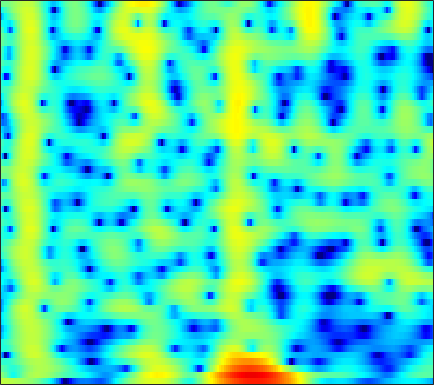

The table this chart was drawn from, first rows:
3.1935, 3.1297, 3.0242, 2.9016, 2.7999, 2.6533, 2.4955, 2.3698, 2.1874, 1.985, 1.756, 1.5659, 1.2753, 0.93532, 0.63656, 0.18263, -0.35171, -0.81789, -1.5297, -2.3554, -3.3214, -4.1521, -5.43, -6.9466
0.8048, -0.09356, -1.506, -3.122, -4.355, -5.603, -5.747, -5.051, -3.588, -2.065, -0.743, 0.08687, 0.9803, 1.649, 2.017, 2.347, 2.509, 2.531, 2.437, 2.214, 1.878, 1.561, 1.067, 0.5116
-1.593, -2.164, -2.983, -3.785, -4.288, -4.672, -4.57, -4.171, -3.321, -2.301, -1.274, -0.558, 0.2881, 0.9889, 1.417, 1.859, 2.162, 2.301, 2.38, 2.345, 2.207, 2.043, 1.752, 1.386
-4.025, -4.237, -4.348, -4.223, -3.972, -3.447, -2.77, -2.199, -1.399, -0.6009, 0.1557, 0.6791, 1.297, 1.807, 2.11, 2.403, 2.565, 2.601, 2.535, 2.349, 2.043, 1.745, 1.26, 0.687
-10.5, -14.08, -25.62, -19.23, -12.64, -7.862, -4.752, -2.986, -1.117, 0.3536, 1.514, 2.215, 2.947, 3.469, 3.728, 3.904, 3.887, 3.748, 3.392, 2.842, 2.095, 1.404, 0.312, -0.9732
-4.853, -4.891, -4.714, -4.196, -3.59, -2.566, -1.421, -0.5613, 0.5226, 1.489, 2.308, 2.811, 3.327, 3.66, 3.786, 3.783, 3.583, 3.296, 2.719, 1.903, 0.829, -0.1656, -1.778, -3.789
-5.373, -4.801, -3.974, -3.082, -2.389, -1.461, -0.5517, 0.1003, 0.9072, 1.621, 2.222, 2.591, 2.96, 3.179, 3.241, 3.182, 2.956, 2.675, 2.152, 1.455, 0.5857, -0.172, -1.307, -2.558
-10.26, -8.593, -6.584, -4.814, -3.628, -2.221, -0.9965, -0.1881, 0.7512, 1.536, 2.165, 2.535, 2.899, 3.111, 3.172, 3.121, 2.926, 2.684, 2.242, 1.671, 0.9722, 0.373, -0.5137, -1.475
-12.2, -10, -7.475, -5.341, -3.952, -2.344, -0.9775, -0.09327, 0.9089, 1.723, 2.359, 2.724, 3.064, 3.244, 3.278, 3.197, 2.972, 2.714, 2.257, 1.681, 0.9872, 0.3888, -0.5162, -1.542
-8.387, -7.193, -5.572, -3.985, -2.857, -1.472, -0.2412, 0.5683, 1.491, 2.226, 2.774, 3.064, 3.292, 3.342, 3.269, 3.033, 2.666, 2.311, 1.744, 1.098, 0.3857, -0.194, -1.055, -2.05
-8.049, -6.752, -5.002, -3.301, -2.109, -0.6631, 0.6101, 1.432, 2.342, 3.023, 3.474, 3.655, 3.681, 3.459, 3.128, 2.483, 1.63, 0.8865, -0.1604, -1.133, -1.862, -2.199, -2.439, -2.604
-12.19, -9.49, -6.474, -3.982, -2.395, -0.5852, 0.9117, 1.843, 2.848, 3.581, 4.035, 4.179, 4.09, 3.661, 3.083, 1.89, 0.1137, -1.73, -5.282, -11.22, -16.88, -11.44, -6.527, -3.806
-12.38, -10.26, -7.74, -5.577, -4.157, -2.464, -0.9859, -0.0197, 1.079, 1.953, 2.59, 2.895, 3.064, 2.936, 2.626, 1.939, 0.9311, 0.01081, -1.314, -2.491, -3.041, -2.866, -2.124, -1.241
-9.317, -8.897, -8.263, -7.507, -6.808, -5.655, -4.308, -3.221, -1.784, -0.4802, 0.6107, 1.267, 1.916, 2.294, 2.419, 2.393, 2.172, 1.913, 1.527, 1.143, 0.7941, 0.5908, 0.4275, 0.366
-7.984, -8.873, -10.58, -13.12, -15.24, -14.77, -10.38, -7.353, -4.148, -1.71, 0.1329, 1.203, 2.276, 3, 3.33, 3.539, 3.502, 3.316, 2.899, 2.34, 1.653, 1.064, 0.2511, -0.4781
-5.984, -6.644, -7.676, -8.762, -9.232, -8.6, -6.536, -4.619, -2.192, -0.1449, 1.496, 2.478, 3.462, 4.112, 4.398, 4.511, 4.342, 4.029, 3.329, 2.291, 0.8921, -0.4582, -2.805, -5.964
-6.992, -6.624, -5.939, -5.096, -4.368, -3.262, -2.057, -1.11, 0.147, 1.302, 2.291, 2.897, 3.506, 3.884, 4.006, 3.939, 3.608, 3.206, 2.439, 1.362, -0.008464, -1.242, -3.21, -5.463
-13.81, -10.81, -7.75, -5.39, -3.935, -2.289, -0.8859, 0.03532, 1.091, 1.968, 2.657, 3.037, 3.376, 3.499, 3.452, 3.213, 2.76, 2.298, 1.559, 0.6827, -0.2955, -1.031, -1.966, -2.786
-9.828, -8.078, -5.787, -3.758, -2.421, -0.8876, 0.4006, 1.224, 2.126, 2.818, 3.304, 3.531, 3.644, 3.524, 3.291, 2.791, 2.085, 1.407, 0.3586, -0.7751, -1.94, -2.748, -3.584, -4.089
-4.517, -3.696, -2.498, -1.284, -0.4013, 0.701, 1.683, 2.315, 3.019, 3.544, 3.87, 3.978, 3.916, 3.619, 3.217, 2.423, 1.329, 0.2691, -1.53, -3.789, -6.595, -9.025, -11.68, -11.42
-3.633, -2.815, -1.757, -0.7356, -0.008538, 0.9066, 1.756, 2.323, 2.979, 3.488, 3.815, 3.924, 3.873, 3.569, 3.161, 2.339, 1.185, 0.09444, -1.763, -4.121, -7.026, -9.552, -12.27, -11.95
-4.577, -3.792, -2.91, -2.104, -1.481, -0.5926, 0.3442, 1.065, 1.974, 2.746, 3.337, 3.628, 3.798, 3.689, 3.434, 2.853, 1.976, 1.175, -0.07765, -1.512, -2.927, -3.91, -4.967, -5.548
-4.78, -4.886, -5.353, -5.892, -5.92, -4.948, -3.088, -1.523, 0.3894, 1.945, 3.117, 3.746, 4.262, 4.438, 4.347, 3.967, 3.268, 2.545, 1.381, -0.04958, -1.665, -2.942, -4.662, -6.096
-3.587, -4.789, -7.256, -11.63, -17.19, -13.81, -6.929, -3.628, -0.5518, 1.635, 3.182, 4.007, 4.723, 5.044, 5.036, 4.704, 4.049, 3.303, 1.991, 0.2911, -1.957, -4.066, -7.873, -14.21
-2.293, -3.079, -3.975, -4.513, -4.526, -3.84, -2.535, -1.332, 0.2699, 1.707, 2.873, 3.541, 4.129, 4.389, 4.371, 4.038, 3.409, 2.721, 1.515, 0.03703, -1.762, -3.237, -5.293, -7.147
-3.215, -4.311, -5.224, -5.126, -4.456, -3.109, -1.55, -0.4214, 0.9723, 2.168, 3.11, 3.64, 4.099, 4.262, 4.191, 3.847, 3.19, 2.54, 1.406, 0.05393, -1.485, -2.729, -4.346, -5.836
-6.003, -10.18, -24.43, -14.59, -8.697, -4.373, -1.562, 0.0217, 1.679, 2.923, 3.824, 4.292, 4.662, 4.735, 4.598, 4.181, 3.461, 2.731, 1.51, -0.05105, -1.935, -3.628, -6.275, -9.433
-2.326, -3.394, -4.215, -3.953, -3.144, -1.678, -0.1615, 0.8792, 2.083, 3.026, 3.715, 4.057, 4.275, 4.235, 4.034, 3.529, 2.785, 2.03, 0.821, -0.7174, -2.575, -4.253, -6.958, -10.3
-1.154, -1.622, -1.837, -1.573, -1.102, -0.2616, 0.6972, 1.406, 2.255, 2.932, 3.4, 3.599, 3.657, 3.482, 3.201, 2.611, 1.846, 1.135, 0.05913, -1.145, -2.442, -3.446, -4.801, -6.05
-4.293, -5.333, -5.205, -3.689, -2.29, -0.5195, 0.9631, 1.887, 2.841, 3.516, 3.899, 4.002, 3.909, 3.527, 3.078, 2.273, 1.255, 0.4165, -0.7925, -1.904, -2.899, -3.464, -4.05, -4.434
-7.897, -12.56, -10.91, -5.493, -2.723, -0.1152, 1.734, 2.759, 3.759, 4.387, 4.679, 4.682, 4.383, 3.743, 3.014, 1.732, 0.006967, -1.535, -3.9, -6.215, -7.545, -7.511, -6.585, -5.557
-0.5375, -0.9997, -1.005, -0.3887, 0.3252, 1.377, 2.385, 3.032, 3.722, 4.153, 4.311, 4.23, 3.825, 3.078, 2.241, 0.716, -1.4, -3.488, -7.305, -13.14, -18.56, -14.37, -9.959, -7.487
0.4236, 0.07085, -0.08816, 0.1326, 0.4992, 1.182, 1.93, 2.469, 3.086, 3.516, 3.716, 3.695, 3.433, 2.876, 2.262, 1.173, -0.1818, -1.356, -2.974, -4.463, -5.494, -5.872, -6.005, -5.951
-2.328, -3.342, -3.902, -3.275, -2.289, -0.7738, 0.6529, 1.591, 2.596, 3.34, 3.8, 3.97, 3.955, 3.658, 3.299, 2.593, 1.74, 0.9808, -0.04737, -1.12, -2.105, -2.818, -3.684, -4.556
-7.281, -12.66, -28.49, -11, -6.629, -3.035, -0.5834, 0.8092, 2.24, 3.28, 3.986, 4.309, 4.469, 4.355, 4.084, 3.518, 2.712, 1.99, 0.877, -0.3176, -1.538, -2.433, -3.549, -4.613
-3.29, -4.428, -5.136, -4.671, -3.747, -2.165, -0.5258, 0.6288, 1.986, 3.081, 3.881, 4.275, 4.535, 4.488, 4.216, 3.594, 2.597, 1.649, 0.04206, -1.854, -3.972, -5.481, -6.983, -7.551
-2.683, -3.814, -4.841, -5.026, -4.484, -3.119, -1.373, -0.06893, 1.539, 2.866, 3.873, 4.406, 4.812, 4.835, 4.622, 3.966, 2.892, 1.763, -0.2801, -3.13, -7.404, -12.46, -38.46, -15
-6.096, -8.834, -14.33, -21.25, -14.91, -8.406, -4.368, -2.125, 0.2148, 1.977, 3.283, 3.992, 4.579, 4.787, 4.717, 4.283, 3.514, 2.676, 1.278, -0.4517, -2.371, -3.711, -4.962, -5.251
-8.079, -9.563, -11, -11.07, -9.918, -7.421, -4.705, -2.825, -0.6993, 1.026, 2.331, 3.056, 3.713, 4.058, 4.091, 3.915, 3.467, 2.98, 2.199, 1.282, 0.3531, -0.3213, -1.12, -1.759
-13.03, -14.36, -13.26, -10.6, -8.487, -5.895, -3.568, -2.017, -0.2349, 1.237, 2.356, 2.981, 3.541, 3.811, 3.814, 3.652, 3.268, 2.886, 2.28, 1.59, 0.8878, 0.3516, -0.3659, -1.084
-14.28, -16.05, -13.4, -9.376, -6.856, -4.058, -1.802, -0.377, 1.177, 2.374, 3.252, 3.692, 3.997, 3.981, 3.808, 3.333, 2.666, 2.108, 1.289, 0.5353, -0.1224, -0.5632, -1.092, -1.675
-7.662, -7.22, -5.983, -4.273, -2.842, -1.008, 0.6531, 1.739, 2.936, 3.817, 4.374, 4.569, 4.522, 4.108, 3.558, 2.445, 0.9643, -0.365, -2.225, -3.664, -4.199, -4.047, -3.622, -3.382
-10.87, -7.838, -4.834, -2.496, -1.027, 0.6717, 2.101, 2.985, 3.941, 4.607, 4.951, 4.987, 4.709, 4.03, 3.18, 1.561, -0.8221, -3.402, -8.667, -21.71, -15.4, -9.834, -6.462, -4.89
-7.443, -5.886, -3.864, -2.06, -0.8696, 0.5408, 1.756, 2.535, 3.375, 3.973, 4.306, 4.361, 4.154, 3.601, 2.945, 1.763, 0.212, -1.157, -3.003, -4.443, -5.003, -4.891, -4.484, -4.201
-3.869, -3.734, -3.247, -2.457, -1.709, -0.6145, 0.4941, 1.282, 2.194, 2.912, 3.395, 3.592, 3.626, 3.385, 3.052, 2.403, 1.564, 0.8689, -0.08544, -1.001, -1.797, -2.289, -2.868, -3.387
-4.427, -5.29, -5.907, -5.525, -4.6, -2.917, -1.183, 0.001171, 1.353, 2.414, 3.18, 3.566, 3.841, 3.859, 3.708, 3.293, 2.678, 2.111, 1.21, 0.2011, -0.8709, -1.7, -2.783, -3.757
-6.531, -10.05, -19.75, -18.05, -10.67, -5.672, -2.501, -0.7289, 1.109, 2.482, 3.487, 4.021, 4.455, 4.6, 4.515, 4.168, 3.557, 2.917, 1.826, 0.4675, -1.175, -2.603, -4.721, -6.907
-3.583, -4.958, -6.222, -6.216, -5.364, -3.641, -1.784, -0.4798, 1.073, 2.368, 3.376, 3.945, 4.446, 4.641, 4.593, 4.273, 3.636, 2.935, 1.711, 0.08995, -2.01, -3.99, -7.398, -12.39
-1.919, -2.918, -3.919, -4.322, -4.156, -3.299, -1.983, -0.8783, 0.5776, 1.886, 2.94, 3.554, 4.127, 4.395, 4.4, 4.142, 3.571, 2.925, 1.804, 0.3577, -1.432, -2.997, -5.294, -7.686
-2.52, -4.486, -7.661, -10.69, -10.75, -7.704, -4.431, -2.39, -0.2043, 1.496, 2.796, 3.53, 4.2, 4.556, 4.622, 4.434, 3.953, 3.414, 2.461, 1.258, -0.1741, -1.365, -3.068, -4.866
-2.119, -4.098, -7.254, -10.23, -10.38, -7.522, -4.368, -2.397, -0.2644, 1.403, 2.691, 3.421, 4.104, 4.469, 4.536, 4.367, 3.915, 3.413, 2.505, 1.367, 0.04499, -1.038, -2.608, -4.294
-0.6521, -1.674, -2.844, -3.54, -3.61, -3.104, -2.071, -1.104, 0.238, 1.503, 2.567, 3.203, 3.818, 4.126, 4.152, 3.929, 3.402, 2.806, 1.769, 0.4855, -0.993, -2.192, -3.829, -5.38
-0.5653, -1.639, -2.966, -3.941, -4.203, -3.784, -2.581, -1.412, 0.2095, 1.675, 2.882, 3.584, 4.218, 4.512, 4.51, 4.191, 3.514, 2.752, 1.424, -0.288, -2.407, -4.265, -6.972, -9.413
-2.151, -3.757, -6.555, -10.99, -15.97, -13.01, -6.628, -3.47, -0.4253, 1.752, 3.309, 4.144, 4.862, 5.167, 5.139, 4.749, 3.967, 3.122, 1.62, -0.3736, -2.973, -5.476, -9.976, -17.29
-5.176, -5.763, -6.639, -7.522, -7.764, -6.559, -4.071, -2.099, 0.1894, 1.998, 3.324, 4.032, 4.632, 4.84, 4.742, 4.305, 3.506, 2.688, 1.284, -0.4456, -2.46, -4.088, -6.188, -7.845
-11.59, -8.477, -5.96, -4.277, -3.224, -1.882, -0.5292, 0.4731, 1.723, 2.784, 3.616, 4.054, 4.373, 4.388, 4.194, 3.669, 2.832, 2, 0.6187, -1.05, -2.97, -4.522, -6.657, -8.601
-5.941, -4.834, -3.286, -1.945, -1.042, 0.03504, 1.022, 1.709, 2.528, 3.212, 3.724, 3.973, 4.092, 3.957, 3.684, 3.06, 2.152, 1.267, -0.165, -1.921, -4.042, -5.957, -9.218, -14.16
-0.773, -0.8621, -0.7556, -0.4466, -0.1301, 0.4177, 1.061, 1.573, 2.236, 2.825, 3.255, 3.455, 3.533, 3.351, 3.035, 2.356, 1.392, 0.4803, -0.9386, -2.561, -4.331, -5.701, -7.518, -9.075
